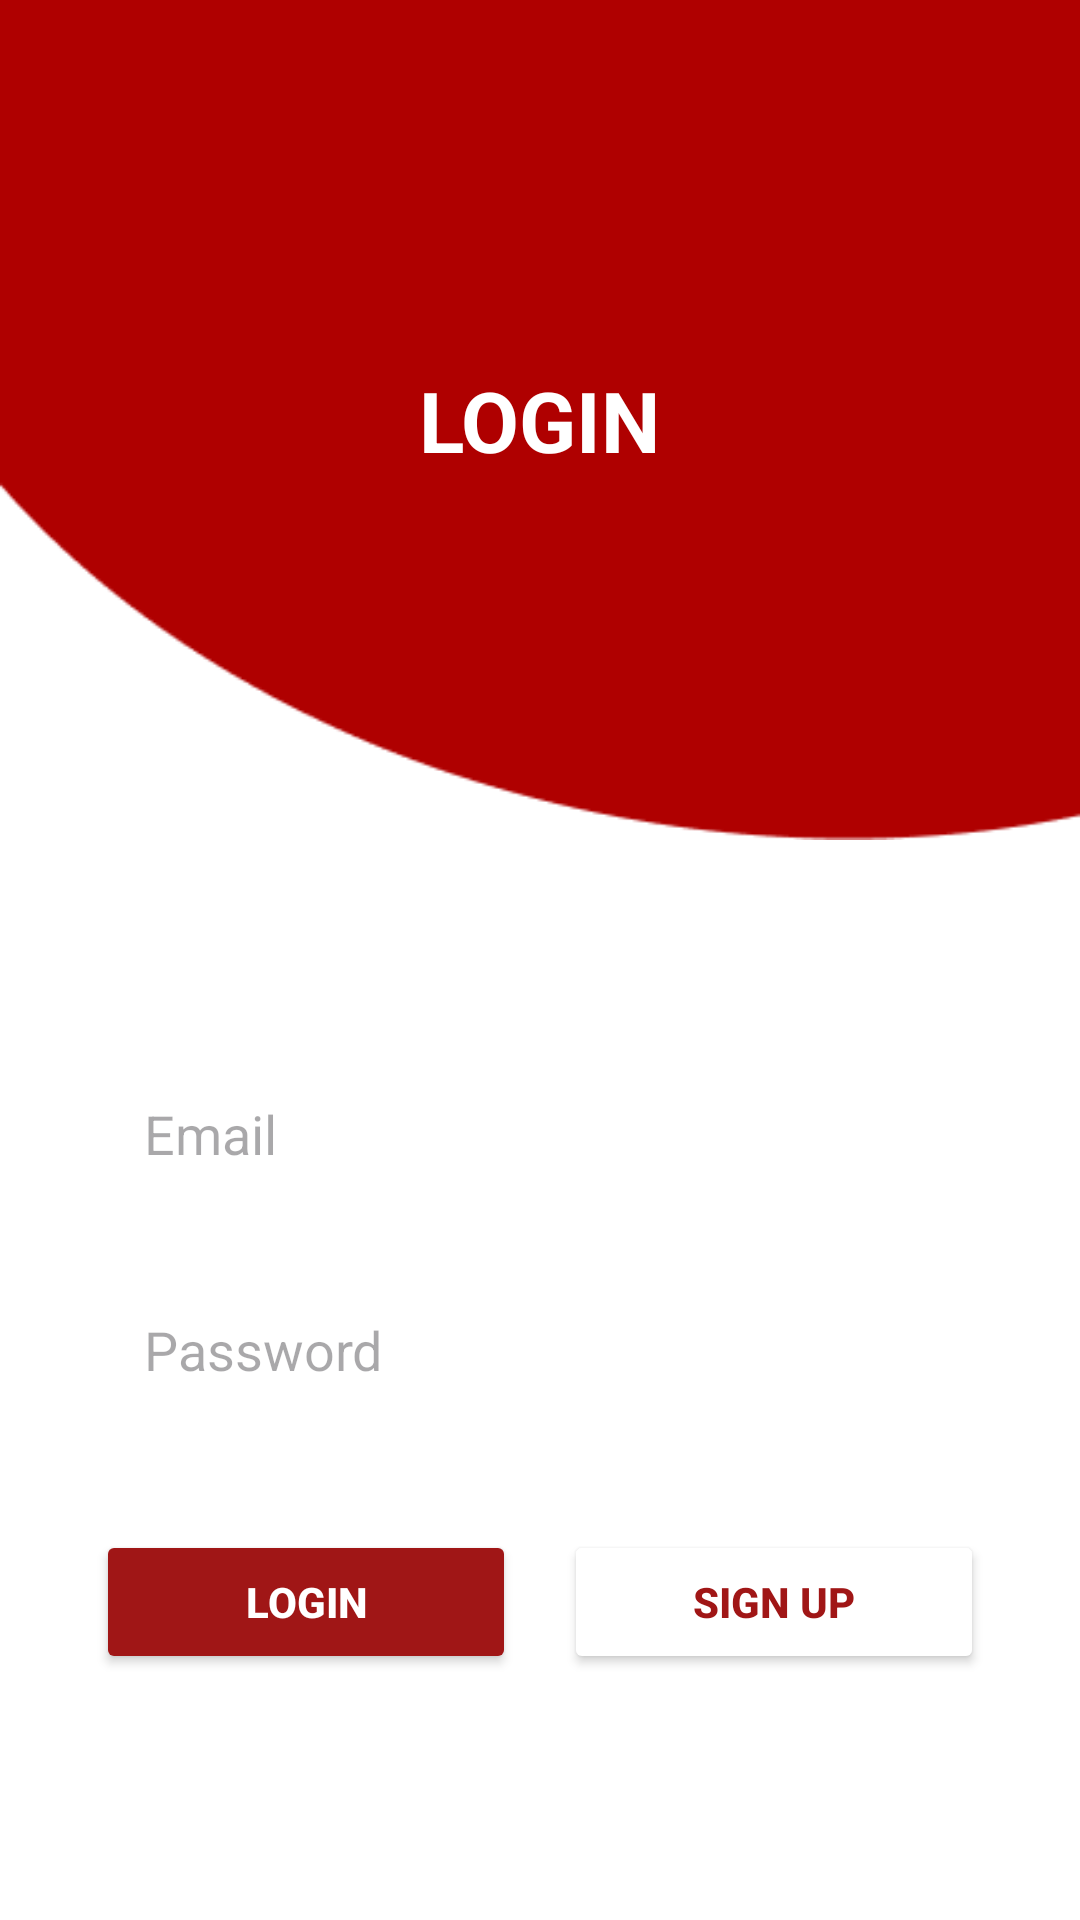

The Android layout XML behind this screen, and the referenced resources:
<!-- AndroidManifest.xml: application theme Theme.Fp -->
<!-- res/layout/activity_main.xml -->
<?xml version="1.0" encoding="utf-8"?>
<androidx.constraintlayout.widget.ConstraintLayout
    xmlns:android="http://schemas.android.com/apk/res/android"
    xmlns:app="http://schemas.android.com/apk/res-auto"
    android:layout_width="match_parent"
    android:layout_height="match_parent"
    android:id="@+id/main"
    android:background="#FFFFFF">

    <ImageView
        android:id="@+id/background_curve"
        android:layout_width="match_parent"
        android:layout_height="280dp"
        android:src="@drawable/backgroundlgn"
        android:scaleType="fitXY"
        app:layout_constraintTop_toTopOf="parent"
        app:layout_constraintStart_toStartOf="parent"
        app:layout_constraintEnd_toEndOf="parent"/>

    <TextView
        android:id="@+id/title_login"
        android:layout_width="wrap_content"
        android:layout_height="wrap_content"
        android:text="LOGIN"
        android:textStyle="bold"
        android:textColor="#FFFFFF"
        android:textSize="28sp"
        app:layout_constraintTop_toTopOf="@id/background_curve"
        app:layout_constraintBottom_toBottomOf="@id/background_curve"
        app:layout_constraintStart_toStartOf="parent"
        app:layout_constraintEnd_toEndOf="parent" />

    <EditText
        android:id="@+id/email_input"
        android:layout_width="0dp"
        android:layout_height="56dp"
        android:hint="Email"
        android:background="@drawable/rounded_edittext"
        android:paddingStart="16dp"
        android:paddingEnd="16dp"
        app:layout_constraintTop_toBottomOf="@id/background_curve"
        app:layout_constraintStart_toStartOf="parent"
        app:layout_constraintEnd_toEndOf="parent"
        android:layout_marginTop="70dp"
        android:layout_marginStart="32dp"
        android:layout_marginEnd="32dp" />

    <EditText
        android:id="@+id/password_input"
        android:layout_width="0dp"
        android:layout_height="56dp"
        android:hint="Password"
        android:background="@drawable/rounded_edittext"
        android:paddingStart="16dp"
        android:paddingEnd="16dp"
        android:inputType="textPassword"
        app:layout_constraintTop_toBottomOf="@id/email_input"
        app:layout_constraintStart_toStartOf="parent"
        app:layout_constraintEnd_toEndOf="parent"
        android:layout_marginTop="16dp"
        android:layout_marginStart="32dp"
        android:layout_marginEnd="32dp" />

    <Button
        android:id="@+id/btn_log"
        android:layout_width="0dp"
        android:layout_height="48dp"
        android:text="LOGIN"
        android:textStyle="bold"
        android:textColor="#FFFFFF"
        android:backgroundTint="#A01616"
        app:layout_constraintTop_toBottomOf="@id/password_input"
        app:layout_constraintStart_toStartOf="parent"
        app:layout_constraintEnd_toStartOf="@id/signup_button"
        android:layout_marginTop="32dp"
        android:layout_marginStart="32dp"
        android:layout_marginEnd="8dp" />

    <Button
        android:id="@+id/signup_button"
        android:layout_width="0dp"
        android:layout_height="48dp"
        android:text="SIGN UP"
        android:textStyle="bold"
        android:textColor="#A01616"
        android:backgroundTint="#FFFFFF"
        app:layout_constraintTop_toBottomOf="@id/password_input"
        app:layout_constraintStart_toEndOf="@id/btn_log"
        app:layout_constraintEnd_toEndOf="parent"
        android:layout_marginTop="32dp"
        android:layout_marginStart="8dp"
        android:layout_marginEnd="32dp" />

</androidx.constraintlayout.widget.ConstraintLayout>
<!-- resources referenced by this layout -->
<resources>
  <!-- drawable backgroundlgn: png bitmap (drawable, 2554 bytes) -->
  <style name="Theme.Fp" parent="Base.Theme.Fp" />
  <style name="Base.Theme.Fp" parent="Theme.Material3.DayNight.NoActionBar">
          
          
          <item name="colorPrimary">@color/red</item>
          <item name="colorPrimaryVariant">@color/red</item>
      </style>
  <color name="red">#AF0000</color>
</resources>
